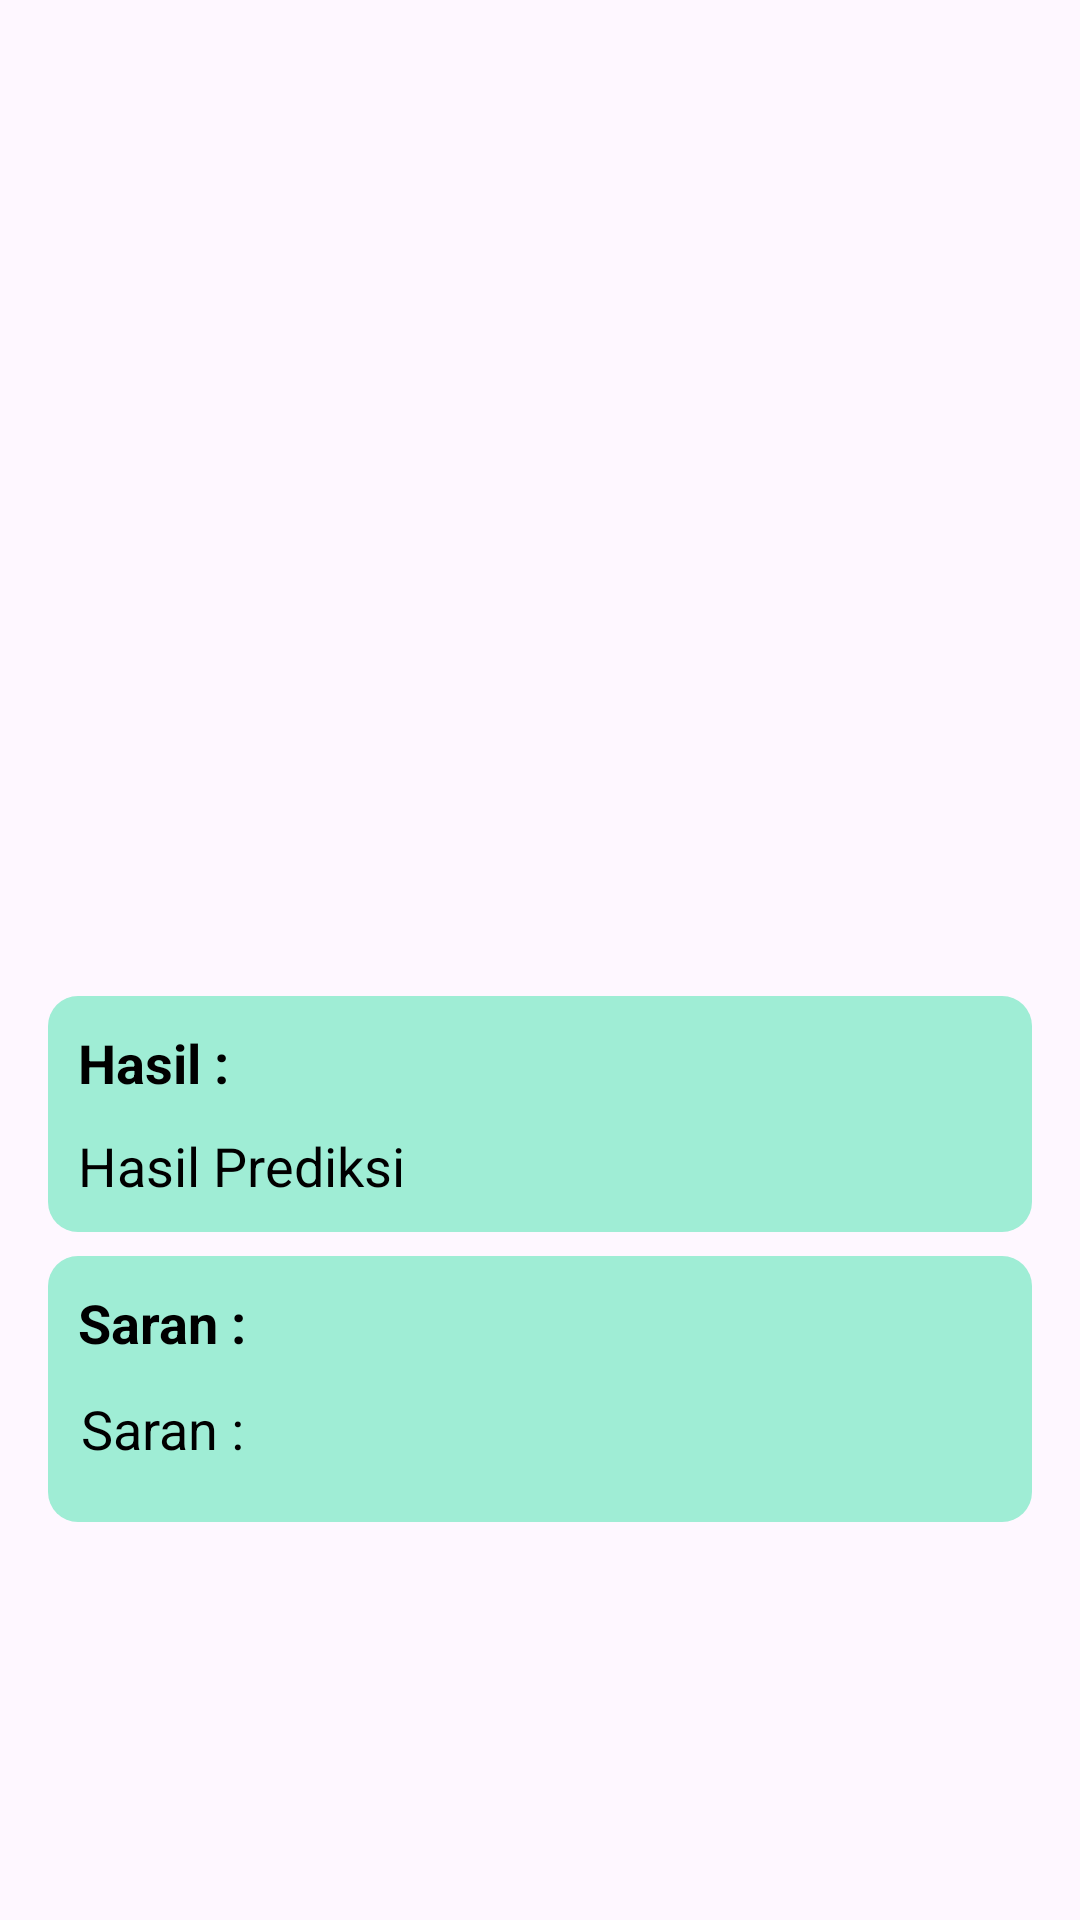

Produce the Android XML layout that renders to this screen, including the resource entries it uses.
<!-- AndroidManifest.xml: application theme AppTheme -->
<!-- res/layout/activity_result.xml -->
<?xml version="1.0" encoding="utf-8"?>
<LinearLayout xmlns:android="http://schemas.android.com/apk/res/android"
    android:layout_width="match_parent"
    android:layout_height="match_parent"
    android:orientation="vertical"
    android:padding="16dp">

    <ImageView
        android:id="@+id/iv_result"
        android:layout_width="match_parent"
        android:layout_height="300dp"
        android:layout_marginBottom="16dp"
        android:scaleType="centerCrop"
        android:background="@drawable/allrounded"/>

    <LinearLayout
        android:layout_width="match_parent"
        android:layout_height="wrap_content"
        android:orientation="vertical"
        android:padding="10dp"
        android:background="@drawable/allrounded_green"
        android:layout_marginBottom="8dp">

        <TextView
            android:id="@+id/tv_label"
            android:layout_width="wrap_content"
            android:layout_height="wrap_content"
            android:text="@string/hasil"
            android:textStyle="bold"
            android:textColor="@color/black"
            android:textSize="18sp"/>

        <TextView
            android:id="@+id/tv_result"
            android:layout_width="wrap_content"
            android:layout_height="wrap_content"
            android:text="@string/hasil_prediksi"
            android:textColor="@color/black"
            android:textSize="18sp"
            android:layout_marginTop="10dp"/>
    </LinearLayout>

    <ScrollView
        android:layout_width="match_parent"
        android:layout_height="wrap_content"
        android:fillViewport="true">

        <LinearLayout
            android:layout_width="match_parent"
            android:layout_height="wrap_content"
            android:orientation="vertical"
            android:padding="10dp"
            android:background="@drawable/allrounded_green"
            android:layout_marginBottom="8dp">

            <TextView
                android:id="@+id/tv_label2"
                android:layout_width="wrap_content"
                android:layout_height="wrap_content"
                android:text="@string/saran"
                android:textStyle="bold"
                android:textColor="@color/black"
                android:textSize="18sp"/>

            <TextView
                android:id="@+id/tv_suggest"
                android:layout_width="wrap_content"
                android:layout_height="wrap_content"
                android:text="@string/saran"
                android:textColor="@color/black"
                android:textSize="18sp"
                android:padding="1dp"
                android:layout_marginTop="10dp"/>
        </LinearLayout>
    </ScrollView>

</LinearLayout>
<!-- resources referenced by this layout -->
<resources>
  <color name="black">#FF000000</color>
  <!-- drawable allrounded_green (drawable) -->
  <?xml version="1.0" encoding="utf-8"?>
  <shape xmlns:android="http://schemas.android.com/apk/res/android">
      <solid android:color="@color/hijau2" />
      <corners android:radius="10dp" />
  </shape>
  <string name="hasil">Hasil :</string>
  <string name="hasil_prediksi">Hasil Prediksi</string>
  <string name="saran">Saran :</string>
  <style name="AppTheme" parent="Theme.Material3.Light">
          
          <item name="colorPrimary">@color/hijau3</item>
      </style>
  <color name="hijau2">#9FEDD5</color>
  <color name="hijau3">#47B98F</color>
</resources>
